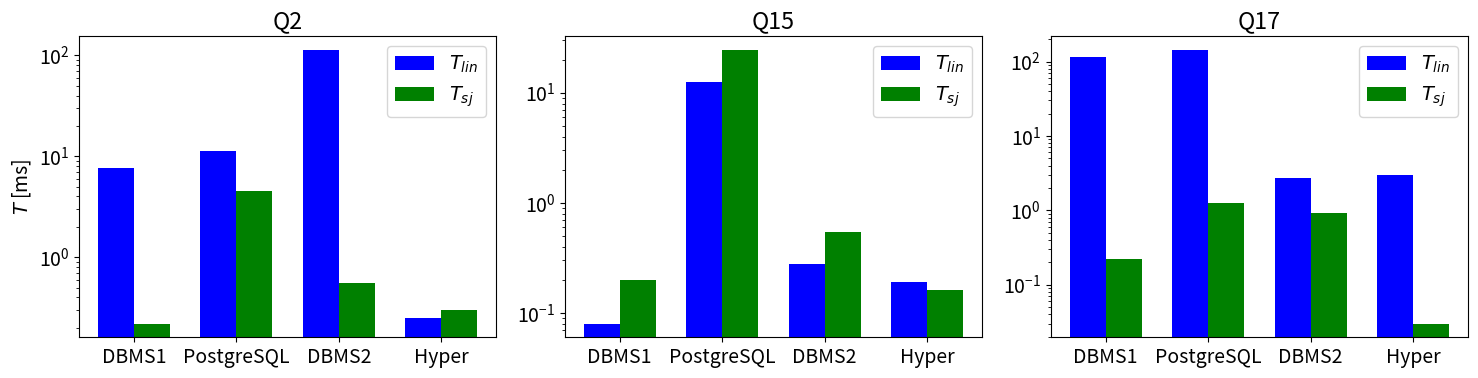

Reproduce this figure in Python.
import matplotlib.pyplot as plt
import numpy as np

# Data
DBMS = ['DBMS1', 'PostgreSQL', 'DBMS2', 'Hyper']

LinQ2 = [7.68, 11.3, 113.2, 0.25]
SJQ2 = [0.22, 4.5, 0.56, 0.3]

LinQ15 = [0.08, 12.57, 0.28, 0.19]
SJQ15 = [0.2, 24.5, 0.54, 0.16]

LinQ17 = [114, 143.2, 2.7, 3]
SJQ17 = [0.22, 1.27, 0.93, 0.03]

def compare_times(SJtimes, Lintimes, titles):
    num_dbms = len(DBMS)
    bar_width = 0.35

    plt.rcParams['font.size'] = 14
    x_positions = np.arange(len(DBMS))

    fig, axs = plt.subplots(1, 3, figsize=(15, 4))  # Create a figure with 3 subplots

    # Iterate over each subplot and plot the data
    for i, ax in enumerate(axs):
        # Plot the Lin values
        rects1 = ax.bar(x_positions - bar_width / 2, Lintimes[i], bar_width, label=r'$T_{lin}$', log=True, color='blue')
        # Plot the SJ values next to the Lin values
        rects2 = ax.bar(x_positions + bar_width / 2, SJtimes[i], bar_width, label=r'$T_{sj}$', log=True, color='green')
        # Set the x-axis ticks and labels
        ax.set_xticks(x_positions)
        ax.set_xticklabels(DBMS)
        ax.set_yticks(np.arange(0.01, 1000))
        ax.set_yscale('log')
        # Set the axis labels and title
        if i == 0:
            ax.set_ylabel(r'$T$ [ms]')
        ax.set_title(titles[i])
        ax.legend()

    plt.tight_layout()
    # Save the plot
    plt.savefig('tpch.pdf', format='pdf')
    plt.show()

compare_times([SJQ2, SJQ15, SJQ17], [LinQ2, LinQ15, LinQ17], ['Q2', 'Q15', 'Q17'])
